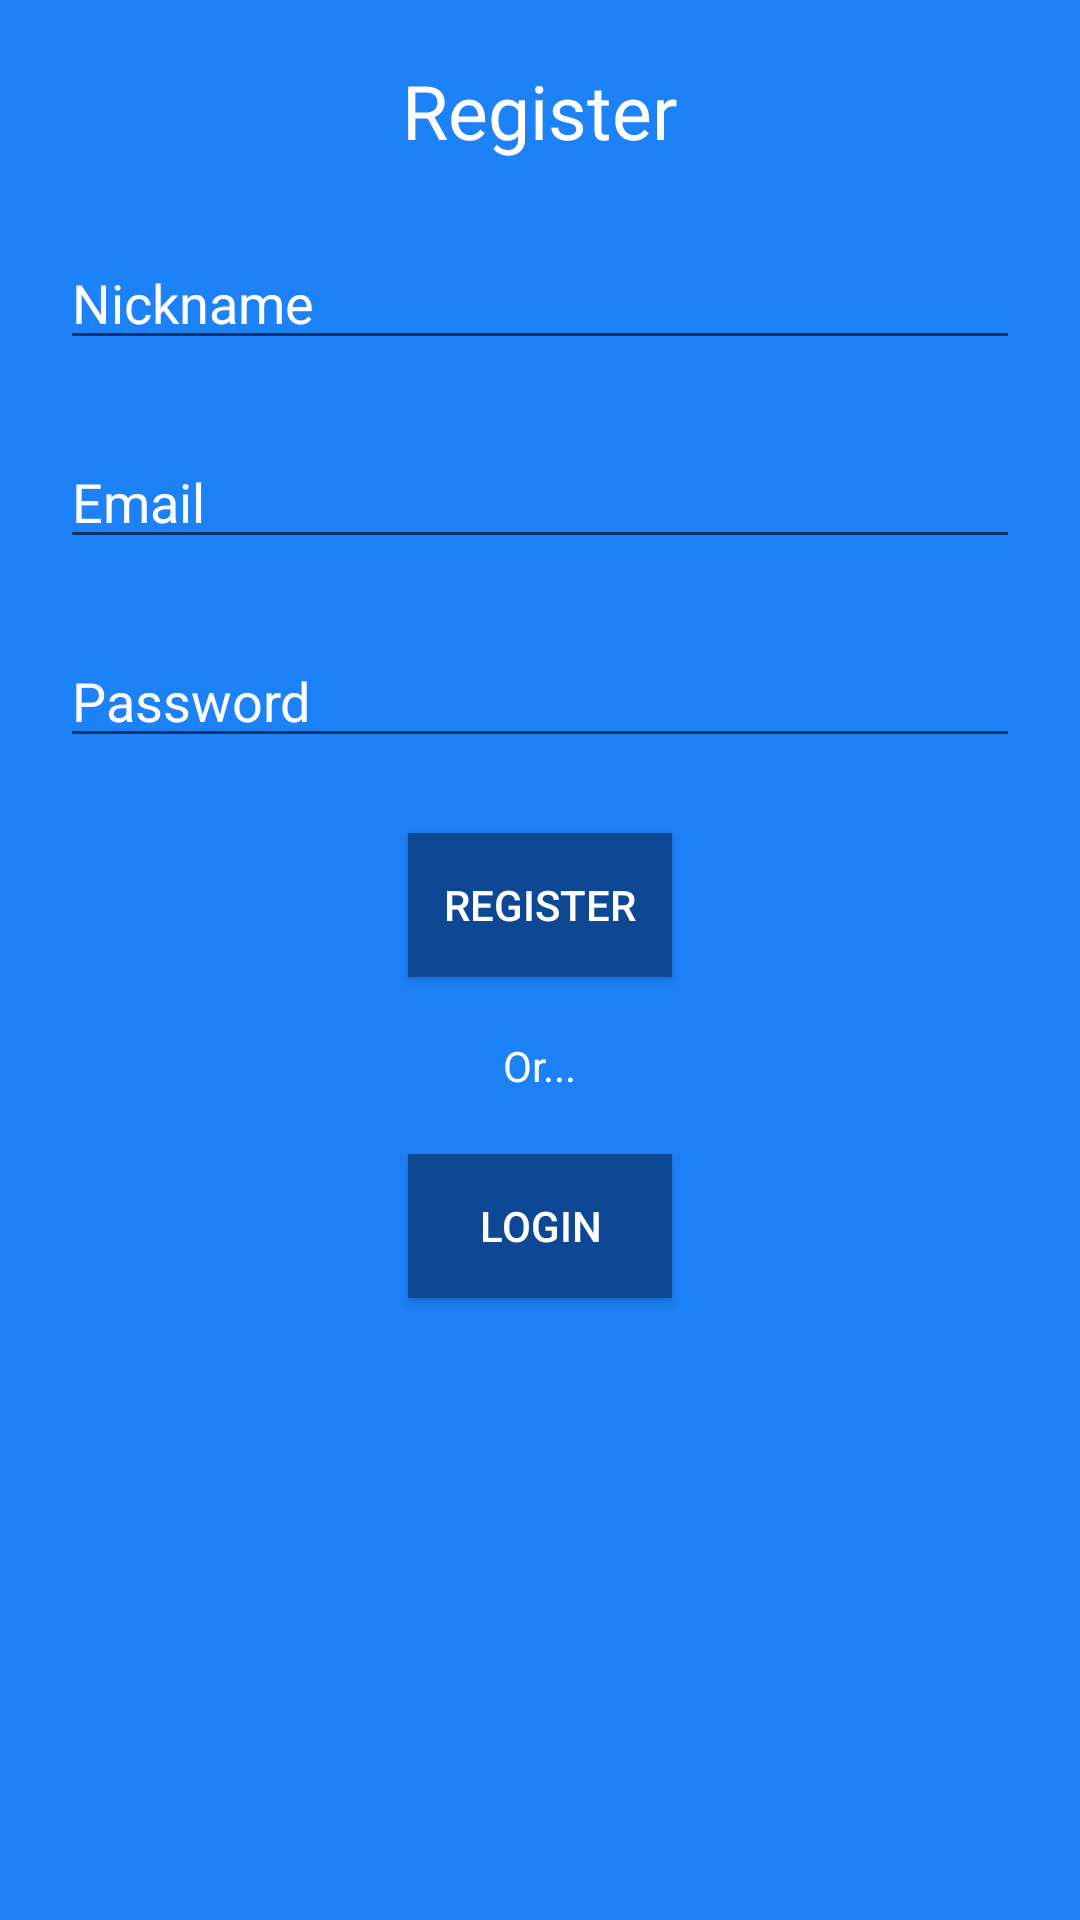

The Android layout XML behind this screen, and the referenced resources:
<!-- AndroidManifest.xml: application theme AppTheme -->
<!-- res/layout/activity_register.xml -->
<?xml version="1.0" encoding="utf-8"?>
<LinearLayout xmlns:android="http://schemas.android.com/apk/res/android"
    xmlns:app="http://schemas.android.com/apk/res-auto"
    xmlns:tools="http://schemas.android.com/tools"
    android:layout_width="match_parent"
    android:layout_height="match_parent"
    tools:context=".LoginActivity"
    android:background="@color/colorPrimary">

    <ImageView
        android:layout_width="wrap_content"
        android:layout_height="wrap_content" />

    <LinearLayout
        android:layout_width="match_parent"
        android:layout_height="match_parent"
        android:orientation="vertical"
        android:layout_margin="20dp">
        <TextView
            android:layout_width="wrap_content"
            android:layout_height="wrap_content"
            android:text="@string/register"
            android:layout_gravity="center"
            android:textColor="@color/white"
            android:textSize="25sp"
            android:layout_marginBottom="25dp"/>
        <EditText
            android:id="@+id/register_nick_field"
            android:layout_width="match_parent"
            android:layout_height="wrap_content"
            android:hint="@string/nick_hint"
            android:layout_marginBottom="25dp"/>
        <EditText
            android:id="@+id/register_email_field"
            android:layout_marginBottom="25dp"
            android:layout_width="match_parent"
            android:layout_height="wrap_content"
            android:hint="@string/email_hint"/>

        <EditText
            android:id="@+id/register_password_field"
            android:layout_width="match_parent"
            android:layout_height="wrap_content"
            android:layout_marginBottom="25dp"
            android:hint="@string/password_hint"/>

        <Button
            android:id="@+id/register_register_btn"
            android:layout_width="wrap_content"
            android:layout_height="wrap_content"
            android:text="@string/register"
            android:layout_gravity="center"
            android:background="@color/colorPrimaryDark"
            android:textColor="@color/white"/>
        <TextView
            android:layout_width="wrap_content"
            android:layout_height="wrap_content"
            android:layout_marginVertical="20dp"
            android:text="@string/or"
            android:textColor="@color/white"
            android:layout_gravity="center"/>
        <Button
            android:id="@+id/register_login_btn"
            android:layout_width="wrap_content"
            android:layout_height="wrap_content"
            android:text="@string/login"
            android:layout_gravity="center"
            android:background="@color/colorPrimaryDark"
            android:textColor="@color/white"/>
    </LinearLayout>

</LinearLayout>
<!-- resources referenced by this layout -->
<resources>
  <color name="colorPrimary">#1D81F8</color>
  <color name="colorPrimaryDark">#0E4894</color>
  <color name="white">#ffffff</color>
  <string name="email_hint">Email</string>
  <string name="login">Login</string>
  <string name="nick_hint">Nickname</string>
  <string name="or">Or...</string>
  <string name="password_hint">Password</string>
  <string name="register">Register</string>
  <style name="AppTheme" parent="Theme.AppCompat.Light.NoActionBar">
          
          <item name="colorPrimary">@color/colorPrimary</item>
          <item name="colorPrimaryDark">@color/colorPrimaryDark</item>
          <item name="colorAccent">@color/colorAccent</item>
          <item name="android:textColorHint">@color/white</item>
      </style>
  <color name="colorAccent">#CE0029</color>
</resources>
